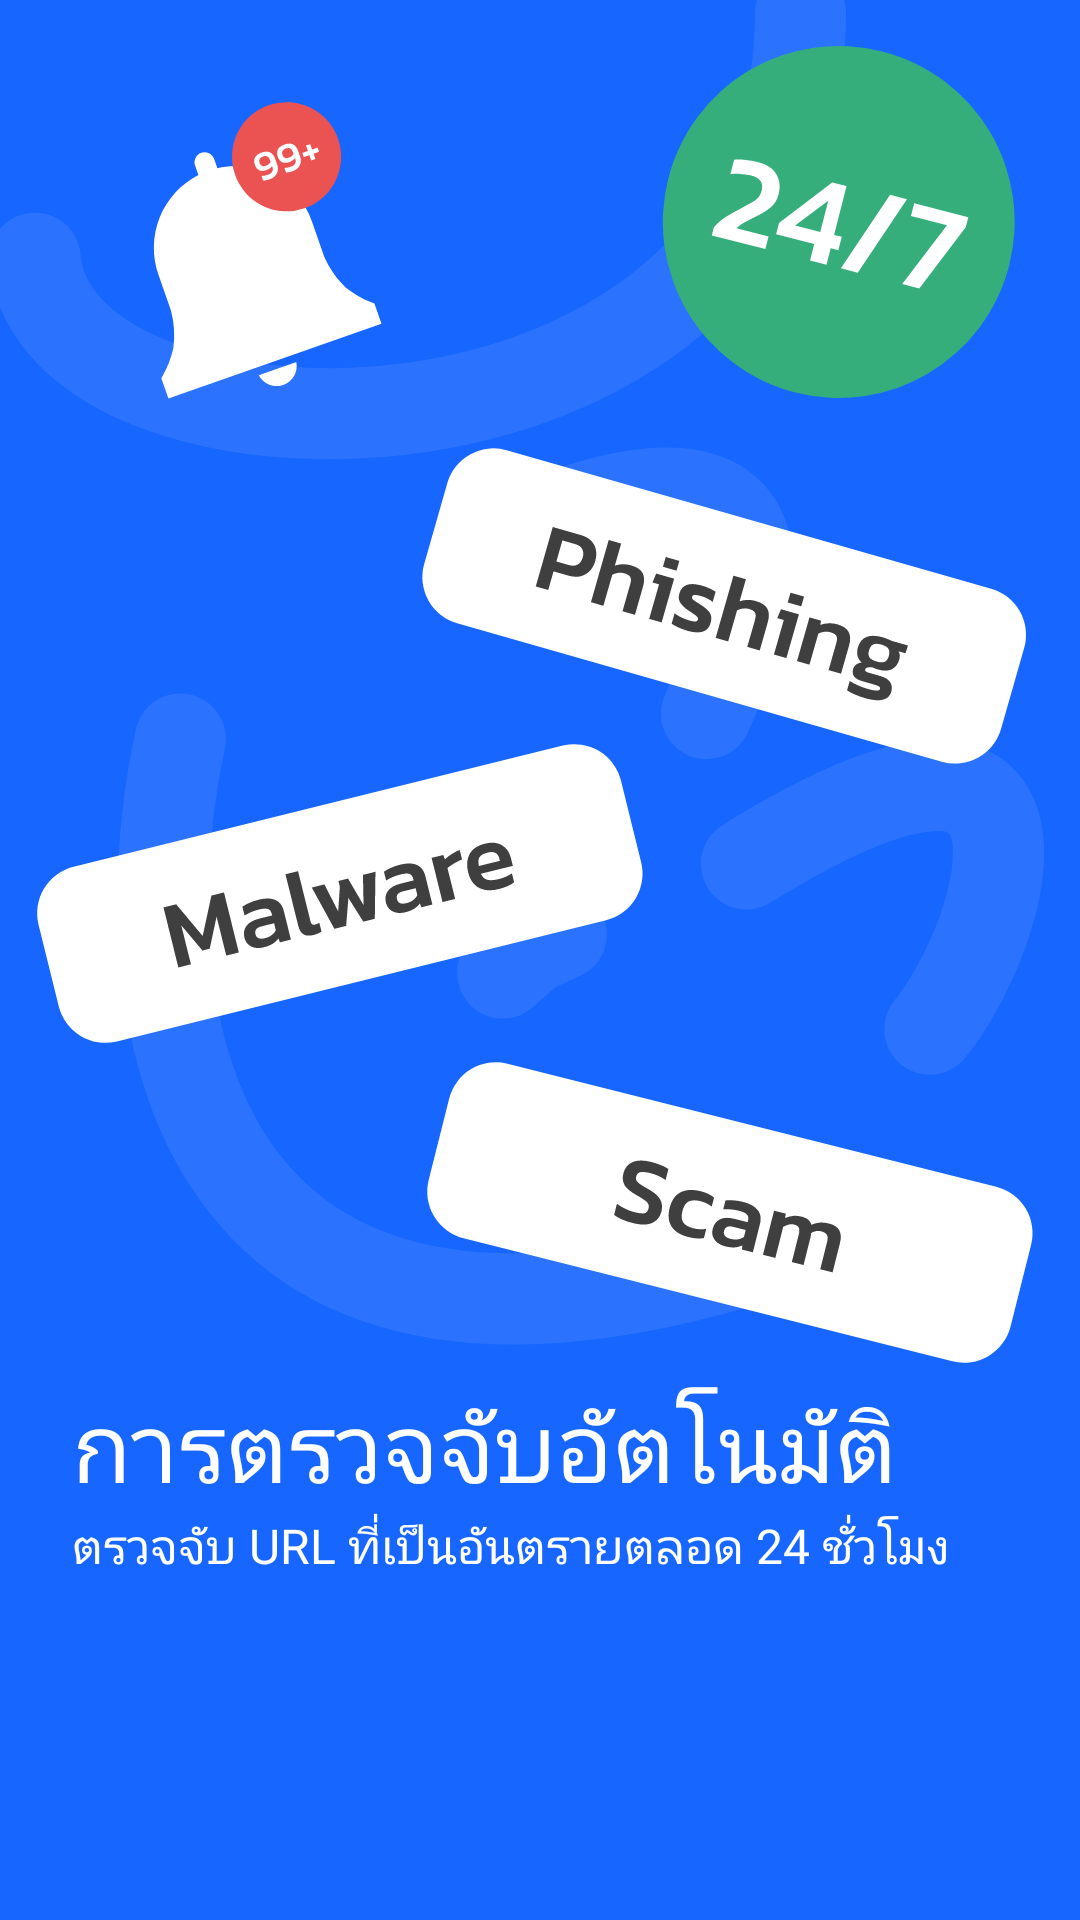

This screen was rendered from an Android layout file. Write that file and the resources it references.
<!-- AndroidManifest.xml: application theme Theme.DText -->
<!-- res/layout/fragment_second_onboard.xml -->
<?xml version="1.0" encoding="utf-8"?>
<androidx.constraintlayout.widget.ConstraintLayout xmlns:android="http://schemas.android.com/apk/res/android"
    xmlns:tools="http://schemas.android.com/tools"
    android:layout_width="match_parent"
    android:layout_height="match_parent"
    xmlns:app="http://schemas.android.com/apk/res-auto"
    tools:context=".presentation.onboardingscreen.second.SecondOnboardFragment"
    android:background="@color/blue_primary">

    <androidx.constraintlayout.widget.ConstraintLayout
        android:id="@+id/image_container"
        android:layout_width="match_parent"
        android:layout_height="0dp"
        app:layout_constraintTop_toTopOf="parent"
        app:layout_constraintStart_toStartOf="parent"
        app:layout_constraintEnd_toEndOf="parent"
        app:layout_constraintBottom_toTopOf="@+id/text_container">

        <androidx.appcompat.widget.AppCompatImageView
            android:layout_width="match_parent"
            android:layout_height="wrap_content"
            android:layout_marginTop="-12dp"
            android:layout_marginStart="-24dp"
            android:layout_marginEnd="-8dp"
            android:src="@drawable/onboarding_bg"
            app:layout_constraintEnd_toEndOf="parent"
            app:layout_constraintStart_toStartOf="parent"
            app:layout_constraintTop_toTopOf="parent" />

        <androidx.appcompat.widget.AppCompatImageView
            android:layout_width="wrap_content"
            android:layout_height="wrap_content"
            android:src="@drawable/onboarding_2"
            app:layout_constraintBottom_toBottomOf="parent"
            app:layout_constraintEnd_toEndOf="parent"
            app:layout_constraintStart_toStartOf="parent"
            app:layout_constraintTop_toTopOf="parent" />

    </androidx.constraintlayout.widget.ConstraintLayout>

    <androidx.constraintlayout.widget.ConstraintLayout
        android:id="@+id/text_container"
        android:layout_width="match_parent"
        android:layout_height="180dp"
        app:layout_constraintTop_toBottomOf="@+id/image_container"
        app:layout_constraintStart_toStartOf="parent"
        app:layout_constraintEnd_toEndOf="parent"
        app:layout_constraintBottom_toBottomOf="parent">

        <androidx.appcompat.widget.AppCompatTextView
            android:id="@+id/title"
            android:layout_width="match_parent"
            android:layout_height="wrap_content"
            android:text="@string/onboard_title_2"
            android:fontFamily="@font/kanit_medium"
            android:textSize="32sp"
            android:textColor="@color/white"
            android:textAlignment="textStart"
            app:layout_constraintTop_toTopOf="parent"
            app:layout_constraintStart_toStartOf="parent"
            app:layout_constraintEnd_toEndOf="parent"
            android:layout_marginHorizontal="24dp"/>

        <androidx.appcompat.widget.AppCompatTextView
            android:id="@+id/subtitle"
            android:layout_width="match_parent"
            android:layout_height="wrap_content"
            android:text="@string/onboard_subtitle_2"
            android:fontFamily="@font/kanit"
            android:textSize="16sp"
            android:textColor="@color/white"
            android:textAlignment="textStart"
            app:layout_constraintTop_toBottomOf="@+id/title"
            app:layout_constraintStart_toStartOf="parent"
            app:layout_constraintEnd_toEndOf="parent"
            android:layout_marginHorizontal="24dp"/>

    </androidx.constraintlayout.widget.ConstraintLayout>

</androidx.constraintlayout.widget.ConstraintLayout>
<!-- resources referenced by this layout -->
<resources>
  <color name="blue_primary">#FF1766FF</color>
  <color name="white">#FFFFFFFF</color>
  <!-- drawable onboarding_2: vector/xml drawable (drawable, 17556 chars, omitted) -->
  <!-- drawable onboarding_bg (drawable) -->
  <vector xmlns:android="http://schemas.android.com/apk/res/android"
      android:width="464dp"
      android:height="605dp"
      android:viewportWidth="464"
      android:viewportHeight="605">
    <path
        android:pathData="M222.87,253.62C277.94,225.66 373.55,201.39 315.41,327.93M251.68,424.86L238.03,431.13L225.91,441.8M413.43,466.42C446.8,425.58 484.77,299.29 332.95,393.91M84.44,339.16C59.72,454.68 81.56,659.9 366.7,556.61M20.68,128.22C28.68,231.12 356.68,234.22 356.68,20.72"
        android:strokeAlpha="0.23"
        android:strokeWidth="40"
        android:fillColor="#00000000"
        android:strokeColor="#74A3FF"
        android:strokeLineCap="round"/>
  </vector>
  <string name="onboard_subtitle_2">ตรวจจับ URL ที่เป็นอันตรายตลอด 24 ชั่วโมง</string>
  <string name="onboard_title_2">การตรวจจับอัตโนมัติ</string>
  <style name="Theme.DText" parent="Base.Theme.DText" />
  <style name="Base.Theme.DText" parent="Theme.Material3.DayNight.NoActionBar">
          
          <item name="colorPrimary">@color/blue_primary</item>
          <item name="colorOnPrimary">@color/white</item>
          
          <item name="android:statusBarColor">@color/background</item>
          <item name="android:windowLightStatusBar">true</item>
      </style>
  <color name="background">#FFF9F9F9</color>
</resources>
